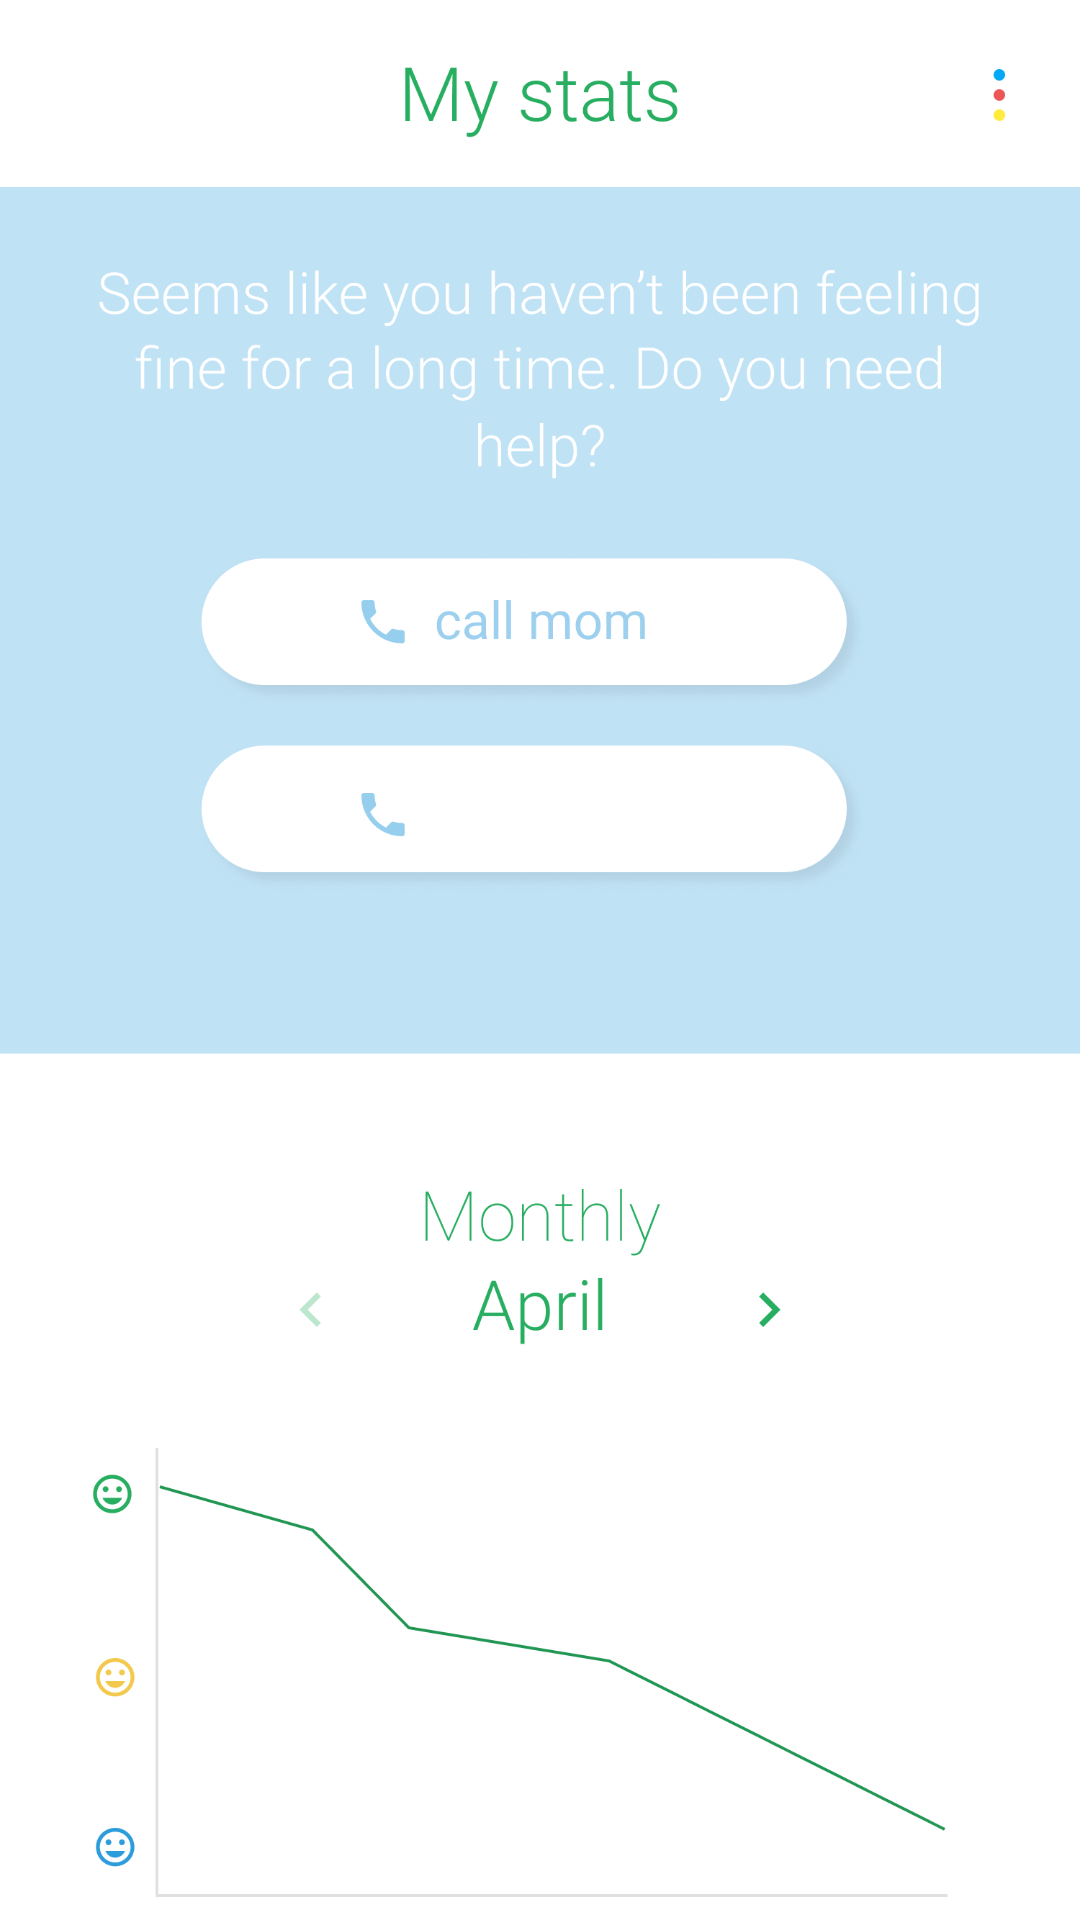

Produce the Android XML layout that renders to this screen, including the resource entries it uses.
<!-- AndroidManifest.xml: application theme AppTheme -->
<!-- res/layout/stats.xml -->
<?xml version="1.0" encoding="utf-8"?>
<android.support.constraint.ConstraintLayout
    xmlns:android="http://schemas.android.com/apk/res/android"
    xmlns:tools="http://schemas.android.com/tools"
    android:layout_width="match_parent"
    android:layout_height="match_parent">

    <ImageView
        android:layout_width="match_parent"
        android:scaleType="fitXY"
        android:src="@drawable/stats1"
        android:layout_height="match_parent"
        tools:ignore="ContentDescription" />

</android.support.constraint.ConstraintLayout>
<!-- resources referenced by this layout -->
<resources>
  <!-- drawable stats1: png bitmap (drawable, 120661 bytes) -->
  <style name="AppTheme" parent="Theme.AppCompat.Light.NoActionBar">
          
          <item name="colorPrimary">@color/colorPrimary</item>
          <item name="colorPrimaryDark">@color/colorPrimaryDark</item>
          <item name="colorAccent">@color/colorAccent</item>
      </style>
  <color name="colorPrimary">#3F51B5</color>
  <color name="colorPrimaryDark">#303F9F</color>
  <color name="colorAccent">#27AE60</color>
</resources>
